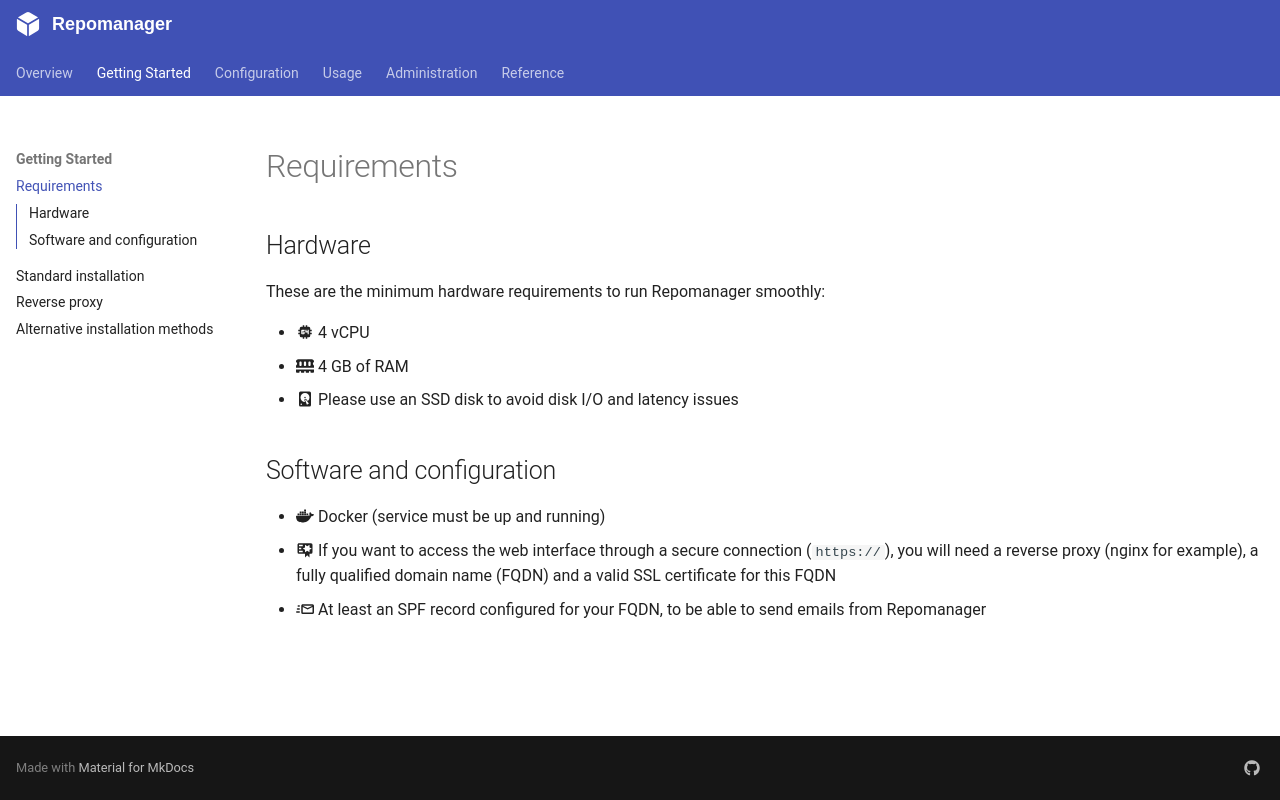

repository: lbr38/repomanager · page: 6.1.0/getting-started/requirements/index.html · generator: mkdocs

## Hardware

These are the minimum hardware requirements to run Repomanager smoothly:

- :material-cpu-64-bit: 4 vCPU
- :fontawesome-solid-memory: 4 GB of RAM
- :material-harddisk: Please use an SSD disk to avoid disk I/O and latency issues

## Software and configuration

- :simple-docker: Docker (service must be up and running)
- :material-certificate: If you want to access the web interface through a secure connection (``https://``), you will need a reverse proxy (nginx for example), a fully qualified domain name (FQDN) and a valid SSL certificate for this FQDN
- :material-email-fast-outline: At least an SPF record configured for your FQDN, to be able to send emails from Repomanager

<script data-goatcounter="https://repomanager.goatcounter.com/count" async src="//gc.zgo.at/count.js"></script>
